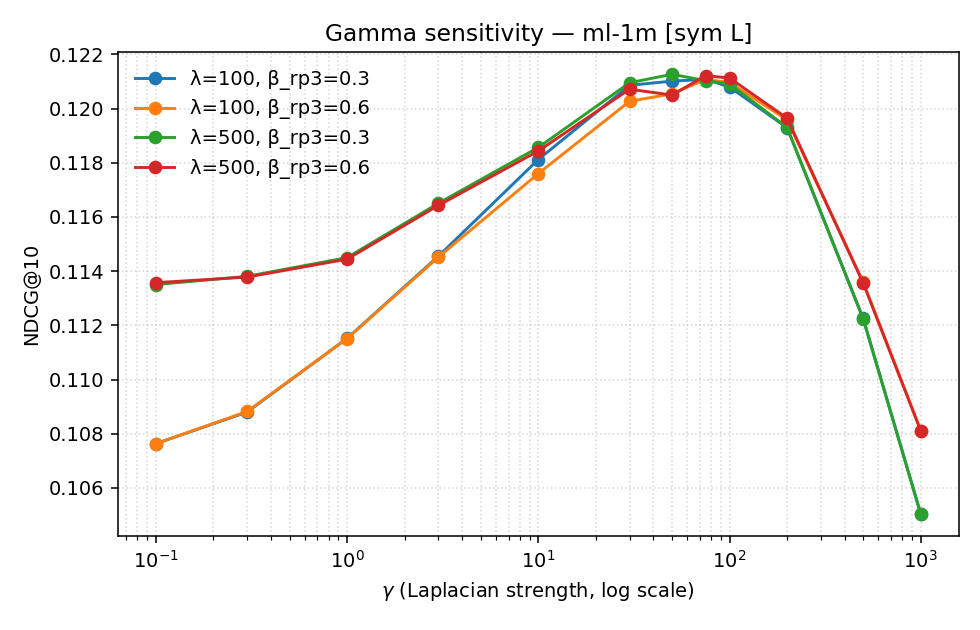

Data behind this chart, as committed beside it:
dataset, lambda, rp3_beta, rp3_topK, graph_source, normalise, gamma, train_time_s, NDCG@10, MAP@10, HitRate@10, Recall@10, NDCG@20, MAP@20, HitRate@20, Recall@20, NDCG@k, MAP@k, HitRate@k, Recall@k, wilcoxon_vs_EASE_stat, wilcoxon_vs_EASE_p, wilcoxon_vs_EASE_n_pairs, wilcoxon_vs_EASE_sign
ml-1m, 100, 0.3, 200, rp3beta, sym, 0.1, 130, 0.1076, 0.05038, 0.5013, 0.08659, 0.1236, 0.0489, 0.6745, 0.1463, 0.1076, 0.05038, 0.5013, 0.08659, 309030, 1.598690571354379e-05, 5957, 0
ml-1m, 100, 0.3, 200, rp3beta, sym, 0.3, 129.9, 0.1088, 0.05121, 0.5021, 0.08727, 0.125, 0.04968, 0.6767, 0.1481, 0.1088, 0.05121, 0.5021, 0.08727, 823578, 1.568232829312978e-08, 5957, 0
ml-1m, 100, 0.3, 200, rp3beta, sym, 1.0, 129.7, 0.1115, 0.05301, 0.5046, 0.08911, 0.1276, 0.05114, 0.6779, 0.1511, 0.1115, 0.05301, 0.5046, 0.08911, 1405362, 8.393847723894024e-13, 5957, 0
ml-1m, 100, 0.3, 200, rp3beta, sym, 3.0, 130.5, 0.1146, 0.05515, 0.5058, 0.08928, 0.1312, 0.05299, 0.681, 0.1546, 0.1146, 0.05515, 0.5058, 0.08928, 1810240, 1.6280182654914732e-16, 5957, 0
ml-1m, 100, 0.3, 200, rp3beta, sym, 10.0, 130.4, 0.1181, 0.05739, 0.5102, 0.08939, 0.1337, 0.05451, 0.6807, 0.1544, 0.1181, 0.05739, 0.5102, 0.08939, 2127772, 2.5370116902882477e-20, 5957, 0
ml-1m, 100, 0.3, 200, rp3beta, sym, 30.0, 130.4, 0.1209, 0.05903, 0.5137, 0.08837, 0.134, 0.05491, 0.675, 0.1485, 0.1209, 0.05903, 0.5137, 0.08837, 2378170, 1.3648009640342958e-21, 5957, 0
ml-1m, 100, 0.3, 200, rp3beta, sym, 50.0, 130.3, 0.121, 0.0592, 0.5105, 0.08639, 0.1339, 0.05483, 0.671, 0.1458, 0.121, 0.0592, 0.5105, 0.08639, 2518127, 4.701469121724123e-20, 5957, 0
ml-1m, 100, 0.3, 200, rp3beta, sym, 75.0, 130.5, 0.1211, 0.05924, 0.5098, 0.08417, 0.1334, 0.05476, 0.6649, 0.1421, 0.1211, 0.05924, 0.5098, 0.08417, 2649276, 3.107000086731992e-18, 5957, 0
ml-1m, 100, 0.3, 200, rp3beta, sym, 100.0, 129.4, 0.1208, 0.05916, 0.5095, 0.08239, 0.1327, 0.05447, 0.6629, 0.1394, 0.1208, 0.05916, 0.5095, 0.08239, 2722154, 4.704627347196892e-17, 5957, 0
ml-1m, 100, 0.3, 200, rp3beta, sym, 200.0, 129.4, 0.1193, 0.05869, 0.5016, 0.0774, 0.1287, 0.053, 0.6426, 0.1291, 0.1193, 0.05869, 0.5016, 0.0774, 2996893, 3.112122732045194e-11, 5957, 0
ml-1m, 100, 0.3, 200, rp3beta, sym, 500.0, 129.4, 0.1123, 0.05576, 0.4697, 0.0669, 0.1174, 0.04845, 0.6001, 0.1088, 0.1123, 0.05576, 0.4697, 0.0669, 3302912, 0.008666, 5957, 0
ml-1m, 100, 0.3, 200, rp3beta, sym, 1000, 129.4, 0.105, 0.05161, 0.443, 0.06087, 0.1095, 0.04414, 0.5728, 0.1005, 0.105, 0.05161, 0.443, 0.06087, 3391686, 0.3198, 5957, 0
ml-1m, 100, 0.6, 200, rp3beta, sym, 0.1, 128.9, 0.1076, 0.05037, 0.5016, 0.08661, 0.1236, 0.04887, 0.6747, 0.1463, 0.1076, 0.05037, 0.5016, 0.08661, 307532, 2.0363677774850267e-05, 5957, 0
ml-1m, 100, 0.6, 200, rp3beta, sym, 0.3, 129.6, 0.1088, 0.05122, 0.5021, 0.08733, 0.1249, 0.04962, 0.6769, 0.1479, 0.1088, 0.05122, 0.5021, 0.08733, 821881, 1.29556937797789e-08, 5957, 0
ml-1m, 100, 0.6, 200, rp3beta, sym, 1.0, 129.1, 0.1115, 0.053, 0.5048, 0.08889, 0.1277, 0.05117, 0.6774, 0.1514, 0.1115, 0.053, 0.5048, 0.08889, 1403748, 1.8232092567448443e-12, 5957, 0
ml-1m, 100, 0.6, 200, rp3beta, sym, 3.0, 129, 0.1145, 0.05512, 0.5068, 0.08943, 0.1309, 0.05293, 0.68, 0.1544, 0.1145, 0.05512, 0.5068, 0.08943, 1831042, 4.1880848696533184e-16, 5957, 0
ml-1m, 100, 0.6, 200, rp3beta, sym, 10.0, 129.4, 0.1176, 0.05718, 0.5095, 0.08894, 0.1333, 0.0544, 0.6782, 0.1541, 0.1176, 0.05718, 0.5095, 0.08894, 2155464, 1.4293305539747083e-18, 5957, 0
ml-1m, 100, 0.6, 200, rp3beta, sym, 30.0, 128.6, 0.1203, 0.0587, 0.5128, 0.08828, 0.1338, 0.05483, 0.6725, 0.1487, 0.1203, 0.0587, 0.5128, 0.08828, 2421182, 5.193947646244654e-20, 5957, 0
ml-1m, 100, 0.6, 200, rp3beta, sym, 50.0, 128.3, 0.1205, 0.05908, 0.5085, 0.08628, 0.1336, 0.05479, 0.6685, 0.146, 0.1205, 0.05908, 0.5085, 0.08628, 2547897, 2.138489911649976e-18, 5957, 0
ml-1m, 100, 0.6, 200, rp3beta, sym, 75.0, 129.5, 0.1211, 0.05925, 0.5093, 0.08451, 0.1331, 0.0546, 0.6641, 0.1425, 0.1211, 0.05925, 0.5093, 0.08451, 2645864, 2.9783043089397036e-18, 5957, 0
ml-1m, 100, 0.6, 200, rp3beta, sym, 100.0, 129.8, 0.121, 0.05915, 0.5078, 0.08326, 0.1327, 0.05439, 0.6612, 0.1407, 0.121, 0.05915, 0.5078, 0.08326, 2701536, 3.020216555589692e-17, 5957, 0
ml-1m, 100, 0.6, 200, rp3beta, sym, 200.0, 129.1, 0.1196, 0.05873, 0.5031, 0.07885, 0.1298, 0.05327, 0.6485, 0.132, 0.1196, 0.05873, 0.5031, 0.07885, 2932664, 1.316111904466548e-12, 5957, 0
ml-1m, 100, 0.6, 200, rp3beta, sym, 500.0, 129.1, 0.1136, 0.05628, 0.4756, 0.06859, 0.1201, 0.04938, 0.6127, 0.1139, 0.1136, 0.05628, 0.4756, 0.06859, 3237670, 0.000496, 5957, 0
ml-1m, 100, 0.6, 200, rp3beta, sym, 1000, 127.9, 0.1081, 0.05343, 0.4504, 0.06361, 0.112, 0.04575, 0.5792, 0.1022, 0.1081, 0.05343, 0.4504, 0.06361, 3426041, 0.5986, 5957, 0
ml-1m, 500, 0.3, 200, rp3beta, sym, 0.1, 128.6, 0.1135, 0.05439, 0.507, 0.08934, 0.1302, 0.05243, 0.6819, 0.1539, 0.1135, 0.05439, 0.507, 0.08934, 36848, 0.09946, 5957, 0
ml-1m, 500, 0.3, 200, rp3beta, sym, 0.3, 129.7, 0.1138, 0.05461, 0.5076, 0.08919, 0.1305, 0.05262, 0.6822, 0.154, 0.1138, 0.05461, 0.5076, 0.08919, 172554, 0.0004546, 5957, 0
ml-1m, 500, 0.3, 200, rp3beta, sym, 1.0, 129.8, 0.1145, 0.05507, 0.5068, 0.0891, 0.1313, 0.05297, 0.6822, 0.1546, 0.1145, 0.05507, 0.5068, 0.0891, 650305, 2.6618446373679783e-06, 5957, 0
ml-1m, 500, 0.3, 200, rp3beta, sym, 3.0, 129.7, 0.1165, 0.05605, 0.5133, 0.09047, 0.1325, 0.05359, 0.6824, 0.155, 0.1165, 0.05605, 0.5133, 0.09047, 1242501, 6.329338232994927e-10, 5957, 0
ml-1m, 500, 0.3, 200, rp3beta, sym, 10.0, 130.3, 0.1186, 0.05767, 0.5115, 0.08949, 0.1337, 0.05462, 0.6785, 0.1534, 0.1186, 0.05767, 0.5115, 0.08949, 1810821, 1.575676940599967e-10, 5957, 0
ml-1m, 500, 0.3, 200, rp3beta, sym, 30.0, 129.5, 0.121, 0.05907, 0.5135, 0.08844, 0.134, 0.05484, 0.6745, 0.148, 0.121, 0.05907, 0.5135, 0.08844, 2226245, 3.658207782328837e-12, 5957, 0
ml-1m, 500, 0.3, 200, rp3beta, sym, 50.0, 129.8, 0.1213, 0.05931, 0.5123, 0.08654, 0.1341, 0.05488, 0.6711, 0.1458, 0.1213, 0.05931, 0.5123, 0.08654, 2382590, 1.891230929745735e-11, 5957, 0
ml-1m, 500, 0.3, 200, rp3beta, sym, 75.0, 130.7, 0.121, 0.05914, 0.5105, 0.08398, 0.1334, 0.05469, 0.6646, 0.1422, 0.121, 0.05914, 0.5105, 0.08398, 2551318, 2.156385603744776e-09, 5957, 0
ml-1m, 500, 0.3, 200, rp3beta, sym, 100.0, 129.8, 0.1209, 0.05921, 0.5098, 0.08244, 0.1328, 0.05453, 0.6636, 0.1393, 0.1209, 0.05921, 0.5098, 0.08244, 2674494, 2.572047797338437e-08, 5957, 0
ml-1m, 500, 0.3, 200, rp3beta, sym, 200.0, 130.2, 0.1193, 0.05869, 0.5016, 0.07745, 0.1287, 0.05296, 0.6423, 0.1291, 0.1193, 0.05869, 0.5016, 0.07745, 3042236, 0.0001891, 5957, 0
ml-1m, 500, 0.3, 200, rp3beta, sym, 500.0, 130.8, 0.1122, 0.05574, 0.4697, 0.06689, 0.1174, 0.04841, 0.6003, 0.1087, 0.1122, 0.05574, 0.4697, 0.06689, 3378980, 0.6675, 5957, 0
ml-1m, 500, 0.3, 200, rp3beta, sym, 1000, 129.1, 0.105, 0.0516, 0.443, 0.06083, 0.1095, 0.04413, 0.5728, 0.1005, 0.105, 0.0516, 0.443, 0.06083, 3166152, 4.25313212738284e-05, 5957, 0
ml-1m, 500, 0.6, 200, rp3beta, sym, 0.1, 128.6, 0.1136, 0.05448, 0.507, 0.08935, 0.1302, 0.05251, 0.6819, 0.1539, 0.1136, 0.05448, 0.507, 0.08935, 38026, 0.08752, 5957, 0
ml-1m, 500, 0.6, 200, rp3beta, sym, 0.3, 128.8, 0.1138, 0.05458, 0.5076, 0.0892, 0.1304, 0.05261, 0.6819, 0.154, 0.1138, 0.05458, 0.5076, 0.0892, 174209, 0.0004647, 5957, 0
ml-1m, 500, 0.6, 200, rp3beta, sym, 1.0, 128.9, 0.1144, 0.05503, 0.5066, 0.08905, 0.1313, 0.05295, 0.6824, 0.1546, 0.1144, 0.05503, 0.5066, 0.08905, 656161, 8.543944994767846e-06, 5957, 0
ml-1m, 500, 0.6, 200, rp3beta, sym, 3.0, 129, 0.1164, 0.05606, 0.5125, 0.09021, 0.1323, 0.05359, 0.6816, 0.1547, 0.1164, 0.05606, 0.5125, 0.09021, 1258220, 2.3000520439273437e-09, 5957, 0
ml-1m, 500, 0.6, 200, rp3beta, sym, 10.0, 129.1, 0.1184, 0.05774, 0.5105, 0.08938, 0.1334, 0.0546, 0.677, 0.1526, 0.1184, 0.05774, 0.5105, 0.08938, 1798984, 6.847547861856498e-10, 5957, 0
ml-1m, 500, 0.6, 200, rp3beta, sym, 30.0, 129.3, 0.1207, 0.05899, 0.5128, 0.08818, 0.1339, 0.0549, 0.6725, 0.1484, 0.1207, 0.05899, 0.5128, 0.08818, 2241818, 1.1095752424774054e-11, 5957, 0
ml-1m, 500, 0.6, 200, rp3beta, sym, 50.0, 129.7, 0.1205, 0.05901, 0.5083, 0.08612, 0.1336, 0.0547, 0.6693, 0.1458, 0.1205, 0.05901, 0.5083, 0.08612, 2410470, 3.4600334595094325e-09, 5957, 0
ml-1m, 500, 0.6, 200, rp3beta, sym, 75.0, 129.4, 0.1212, 0.05931, 0.5098, 0.08443, 0.1331, 0.05466, 0.6631, 0.1422, 0.1212, 0.05931, 0.5098, 0.08443, 2543512, 1.2966792429303415e-09, 5957, 0
ml-1m, 500, 0.6, 200, rp3beta, sym, 100.0, 129.7, 0.1211, 0.0593, 0.508, 0.08331, 0.1329, 0.05446, 0.6622, 0.1409, 0.1211, 0.0593, 0.508, 0.08331, 2634024, 1.0767305779813353e-08, 5957, 0
ml-1m, 500, 0.6, 200, rp3beta, sym, 200.0, 129.3, 0.1196, 0.05876, 0.5028, 0.07889, 0.1297, 0.05324, 0.6485, 0.1318, 0.1196, 0.05876, 0.5028, 0.07889, 2960468, 3.835203492834758e-05, 5957, 0
ml-1m, 500, 0.6, 200, rp3beta, sym, 500.0, 129.2, 0.1136, 0.05629, 0.4749, 0.06852, 0.12, 0.04934, 0.6129, 0.1137, 0.1136, 0.05629, 0.4749, 0.06852, 3322170, 0.6449, 5957, 0
ml-1m, 500, 0.6, 200, rp3beta, sym, 1000, 129.2, 0.1081, 0.05345, 0.4502, 0.0636, 0.112, 0.04576, 0.5793, 0.1021, 0.1081, 0.05345, 0.4502, 0.0636, 3261064, 0.01454, 5957, 0
